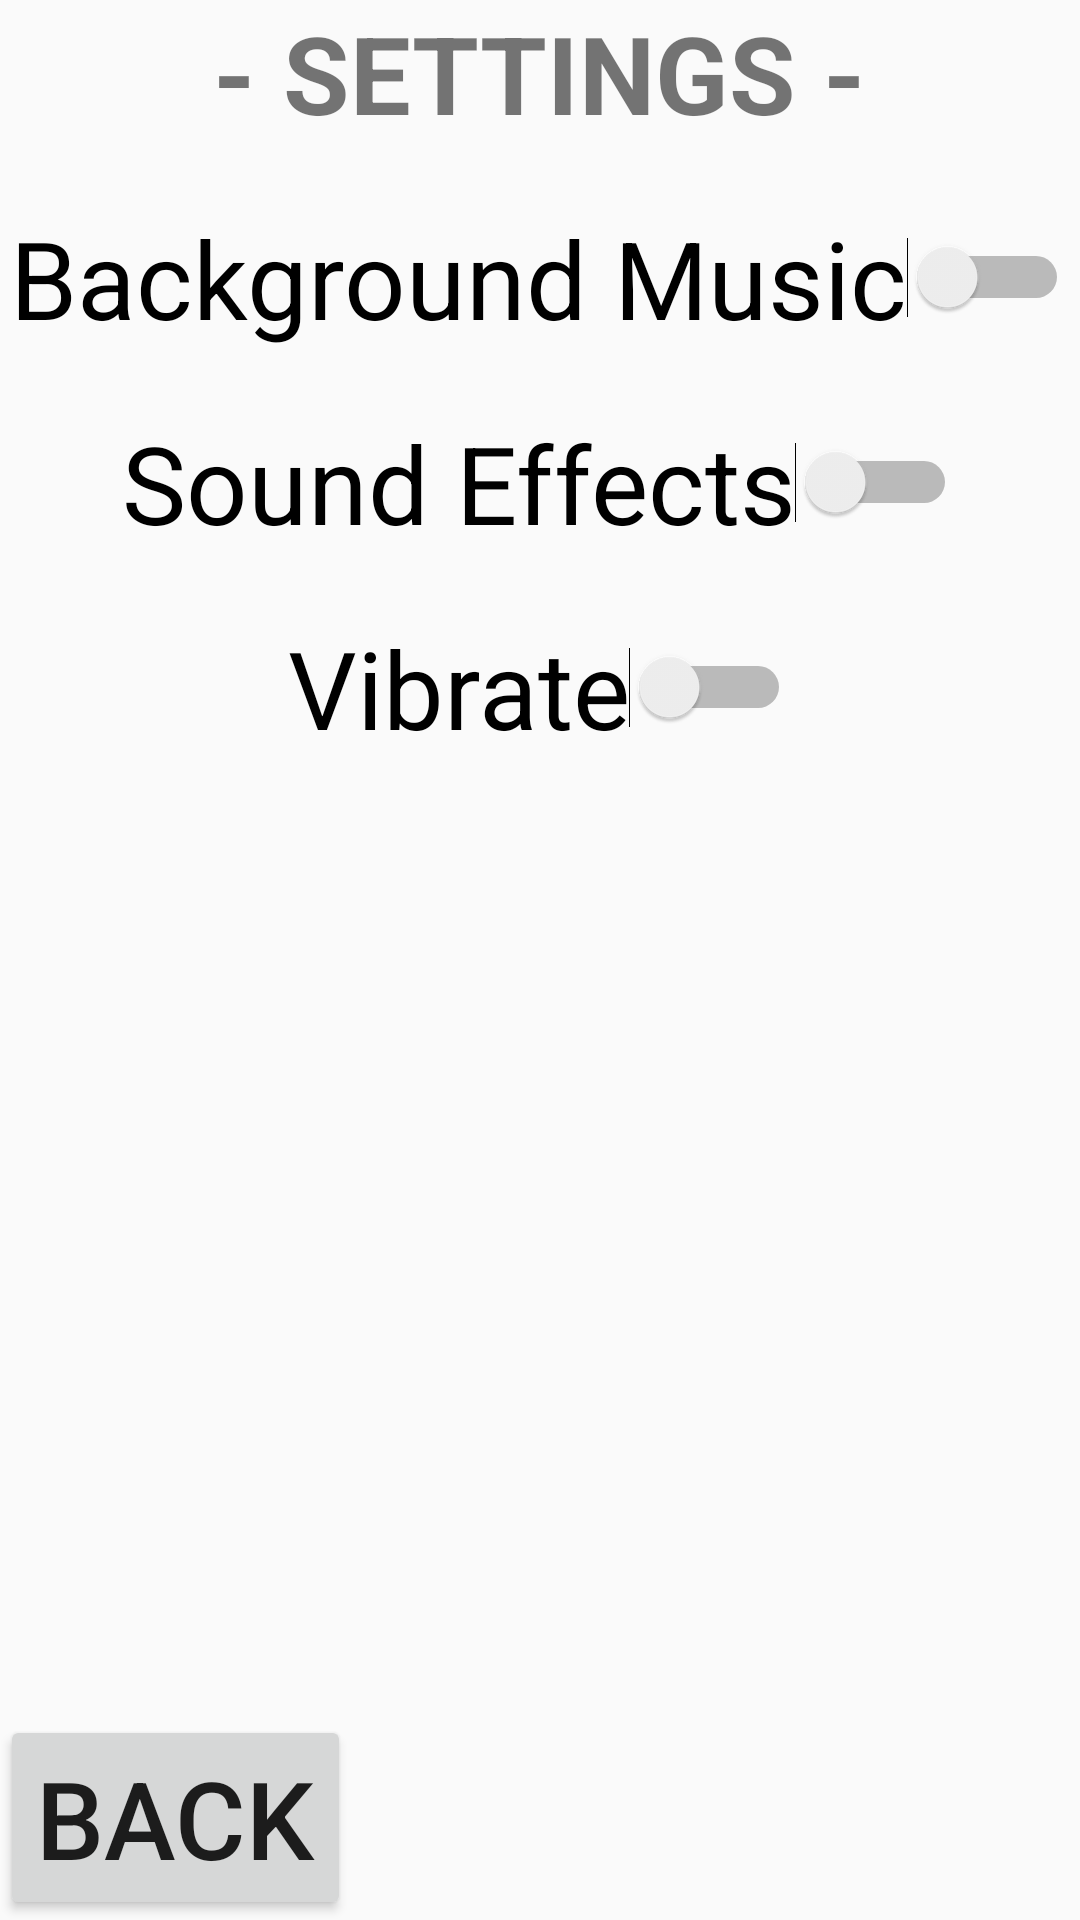

Here is an Android app screen rendered from its layout file. Give the layout XML and the strings, colors and styles it references.
<!-- AndroidManifest.xml: application theme AppTheme -->
<!-- res/layout/activity_settings.xml -->
<?xml version="1.0" encoding="utf-8"?>
<LinearLayout xmlns:android="http://schemas.android.com/apk/res/android"
    xmlns:app="http://schemas.android.com/apk/res-auto"
    xmlns:tools="http://schemas.android.com/tools"
    android:layout_width="match_parent"
    android:layout_height="match_parent"
    android:orientation="vertical"
    tools:context=".activities.SettingsActivity">

    <TextView
        android:id="@+id/settingsTitleTxt"
        android:layout_width="wrap_content"
        android:layout_height="wrap_content"
        android:layout_gravity="center"

        android:layout_marginBottom="20dp"
        android:text=" - Settings - "
        android:textAllCaps="true"
        android:textSize="36sp"
        android:textStyle="bold" />

    <LinearLayout
        android:layout_width="wrap_content"
        android:layout_height="wrap_content"
        android:layout_gravity="center"
        android:orientation="vertical"
        android:paddingBottom="200dp">

        <Switch
            android:id="@+id/backgroundMusicSwitch"
            android:layout_width="wrap_content"
            android:layout_height="wrap_content"
            android:layout_gravity="center"
            android:layout_marginBottom="20dp"
            android:layout_weight="1"
            android:gravity="center"
            android:text="Background Music"
            android:textSize="36sp" />

        <Switch
            android:id="@+id/soundFxSwitch"
            android:layout_width="wrap_content"
            android:layout_height="wrap_content"
            android:layout_gravity="center"
            android:layout_marginBottom="20dp"
            android:layout_weight="1"
            android:gravity="center"
            android:text="Sound Effects"
            android:textSize="36sp" />

        <Switch
            android:id="@+id/vibrationSwitch"
            android:layout_width="wrap_content"
            android:layout_height="wrap_content"
            android:layout_gravity="center"
            android:layout_marginBottom="20dp"
            android:layout_weight="1"
            android:gravity="center"
            android:text="Vibrate"
            android:textSize="36sp" />
    </LinearLayout>

    <androidx.constraintlayout.widget.ConstraintLayout
        android:layout_width="wrap_content"
        android:layout_height="match_parent">

        <Button
            android:id="@+id/settingsBackBtn"
            android:layout_height="wrap_content"
            android:layout_width="wrap_content"
            app:layout_constraintBottom_toBottomOf="parent"
            app:layout_constraintEnd_toEndOf="parent"
            android:text="Back"
            android:textSize="36sp" />
    </androidx.constraintlayout.widget.ConstraintLayout>

</LinearLayout>
<!-- resources referenced by this layout -->
<resources>
  <style name="AppTheme" parent="Theme.AppCompat.Light.DarkActionBar">
          
          <item name="colorPrimary">@color/colorPrimary</item>
          <item name="colorPrimaryDark">@color/colorPrimaryDark</item>
          <item name="colorAccent">@color/colorAccent</item>
      </style>
  <!-- not gathered from this repository: default colours our renderer supplied (Android Studio template values) -->
  <color name="colorPrimary">#FF6200EE</color>
  <color name="colorPrimaryDark">#FF3700B3</color>
  <color name="colorAccent">#FF03DAC5</color>
</resources>
